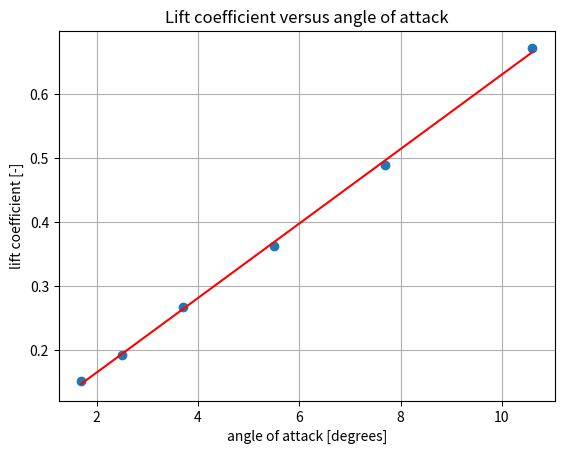

This chart was generated by the following Python code:
# -*- coding: utf-8 -*-
"""
Created on Tue Mar 17 17:47:47 2020

@author: tomvancranenburgh, reinier vos
"""

import numpy as np
import scipy.io as sc
import math
import matplotlib.pyplot as plt

#cl-cd series 1
mat1 = np.matrix([[7000,248,13.8,745,803,367,1.7],
                     [7000,221,11.8,641,687,400,2.5],
                     [6980,188,9.2,548,593,430,3.7],
                     [7000,162,7.8,456,502,470,5.5],
                     [7000,140,6.8,438,472,497,7.7],
                     [6980,120,5.8,456,507,515,10.6]])
#elevator trim curve
mat2 = np.matrix([[7120,162,5.5,-0.2,2.6,0,472,513,580,8.5],
                [7420,152,6.3,-0.7,2.6,-11,465,506,602,7.8],
                [7730,142,7.4,-1.2,	2.6,-29,462,500,626,6.5],
                [8020,133,8.6,-1.7,2.6,-37,456,494,644,5.8],
                [7390,172,4.6,0.1,2.6,17,471,512,671,8.2],
                [7130,182,4.1,0.5,2.6,36,476,516,681,9.2],
                [6780,192,3.5,0.7,2.6,58,483,523,700,10.5]])

#cg shift 
mat3 = np.matrix([[7240,165,5.2,0,2.8,0,471,511,735,8.0],
                    [7290,167,5.2,-0.7,2.8,-17,469,	511,773,8.2]])

# paramters
W_empty = 9165 #kg
blockfuel = 4100 #lbs
masspas = np.array([90,102,80,83,94,84,74,79,103]) #kg

#%% data unit conversion
bf_kg = blockfuel*0.453592  #kg
#mat1 
h_mat1 = mat1[:,0]*0.3048           # m
IAS_mat1 = mat1[:,1]*0.514444       # m/s
TAT_mat1 = mat1[:,2]+273.15         #temperature
FFL_mat1 = mat1[:,3]* (1/7936.64)   # kg/s
FFR_mat1 = mat1[:,4]* (1/7936.64)   #kg/s
WF_mat1 = mat1[:,5]* 0.453592       #kg
AOA_mat1 = mat1[:,6]                #degree  

#mat2
h_mat2 = mat2[:,0]*0.3048           # m
IAS_mat2 = mat2[:,1]*0.514444       # m/s
TAT_mat2 = mat2[:,2]+273.15         #KELVIN
DE_mat2 = mat2[:,3]                #degrees
DETR_mat2 = mat2[:,4]                #degrees
Fe_mat2 = mat2[:,5]                #N
FFL_mat2 = mat2[:,6]* (1/7936.64)   # kg/s
FFR_mat2 = mat2[:,7]* (1/7936.64)   #kg/s
WF_mat2 = mat2[:,8]* 0.453592       #kg
AOA_mat2 = mat2[:,9]                #degrees 

#mat3
h_mat3 = mat3[:,0]*0.3048           # m
IAS_mat3 = mat3[:,1]*0.514444       # m/s
TAT_mat3 = mat3[:,2] +273.15        #KELVIN
DE_mat3 = mat3[:,3]                #degrees
DETR_mat3 = mat3[:,4]                #degrees
Fe_mat3 = mat3[:,5]                #N
FFL_mat3 = mat3[:,6]* (1/7936.64)   # kg/s
FFR_mat3 = mat3[:,7]* (1/7936.64)   #kg/s
WF_mat3 = mat3[:,8]* 0.453592       #kg
AOA_mat3 = mat3[:,9]                #DEGREE  

#constants 
g0=9.81 #not needed for x cg calculation
S=30.00  #m^2
mf_s=0.048 #kg/sec, standard engine fuel flow per engine
c= 2.0569 #m, average chord
b= 15.911 #m, wing span

rho0=1.225   #kg/m^3 
p0=101325    #N/m^2 = Pa
T0=288.15    #K
R=287.05     #gas constant, [m^2 / K*sec^2]
lamb=-0.0065 #lambda for ISA pressure calculations
gamma=1.4    #ratio specific heats

'''
Ws=60500
Cm_0=
Cn_alpha
Cm_deltaf
deltaf
Cm_Tc=

'''

#%% Calibration

#convert indicated air speed to calibrated air speed, appendix A
def ias_cas(ias):
    cas = ias - 2
    return cas

#convert inidcated mach number to calibrated mach number WHERE DO WE USE THIS??
def im_cm(im): 
    if im>0.4 and im<0.705:
        cm=im-0.007
    else: 
        im=0
    return cm

#get pressure at altitude 
def pressure(hp):
    p=p0 * (1 + (lamb*hp)/T0) ** (- g0 / (lamb * hp))
    return p 

#calculated air density from perfect gas law
def density(p, T):
    rho = p / (R * T)
    return rho 

def mach(Vc, p):
    M=math.sqrt( (2/(gamma-1)) * ((1+ (p0/p)* ((1 + (gamma-1) / (2*gamma) * (rho0/p0 ) * Vc**2 )**(gamma/(gamma-1)) -1 ))**((gamma-1)/gamma)-1))
    return M

#corrected static air temperature for ram rise
def temperature(TAT, M):
    T = TAT / (1 + (gamma-1)/2 * M**2)    
    return T

#calculate true airspeed
def Vtrue(M, T):
    Vt=M*math.sqrt(gamma * R * T)
    return Vt
    
#equivalent airspeed
def Vequivalent(rho):
    Ve=Vt * math.sqrt(rho/rho0)
    return Ve

#drag curve
#Tp =   #DEFINE Tp HERE
def drag(Tp, AOA):
    D =  Tp * math.cos(AOA)   #CHECK IF ALPHA IS AOA
    return D



#%% Center of gravity 

#unit conversions to SI
inc_m=0.0254
m_inc=1/0.0254
pound_kg=0.453592 
ft_m=0.3048

#change everything so that unit change xcg only happens at the end

masspas = np.array([90,102,80,83,94,84,74,79,103]) #kg

#passenger weights [kg]
WP1=masspas[0]*m_inc
WP2=masspas[1]*m_inc
WL1=masspas[3]*m_inc
WR1=masspas[4]*m_inc
WL2=masspas[5]*m_inc
WR2=masspas[6]*m_inc
WL3=masspas[7]*m_inc
WR3=masspas[8]*m_inc
WCO=masspas[2]*m_inc

x0=131
x1=214
x2=251
x3=288
xC=170

#empty weight
ew_arm=291.65
ew_moment=W_empty*ew_arm
    
#fuel
fuel=blockfuel #-(ENTER FUNCTION FOR FUEL FLOW HERE)
fuel_moment=fuel*11705.5/100
    
#payload
payload_moment=(WP1+WP2)*x0+(WL1+WR1)*x1+(WL2+WR2)*x2+(WL3+WR3)*x3+WCO*xC
payload_weight=WP1+WP2+WL1+WR1+WL2+WR2+WL3+WR3+WCO
'''
def centergravity():
  
    #cg calculation
    xcg_nonsi=(ew_moment+fuel_moment+payload_moment)/(W_empty+fuel+payload_weight)
    xcg=xcg_nonsi*inc_m
    
    return xcg_nonsi, xcg
'''

#%%Measurement set 1 

def weight(WF):
    W=W_empty+blockfuel+payload_weight- WF
    return W

# Lift and drag coefficient
Cl_mat1_list=[]
Cd_mat1_list=[]
alpha=[]

for i in range(0,len(IAS_mat1)):
    hp=float(h_mat1[i])
    ias=float(IAS_mat1[i])
    W=float(weight(WF_mat1[i]))
    cas=ias_cas(ias)
    Vc=cas
    p=pressure(hp)
    M=mach(Vc,p)
    TAT=float(TAT_mat1[i])
    T=temperature(TAT, M)
    rho=density(p, T)
    Vt=Vtrue(M, T)
    a1 = float(AOA_mat1[i])
    
    #D=drag(a1[i])                                #FIX THIS, ADD DEFINITION FOR D, Maybe take Tp out of brackets here
    
    alpha.append(a1)
    Cl = (2 * W) / (rho * Vt ** 2 * S)              # Lift coefficient [-]
    #Cd = (2 * D) / (rho * Vt **2 * S)
    Cl_mat1_list.append(Cl)
    #Cd_mat1_list.append(Cd)
   
#%% CL-alpha curve

plt.scatter(alpha,Cl_mat1_list)
plt.xlabel('angle of attack [degrees]')
plt.ylabel('lift coefficient [-]')
plt.grid()

z=np.polyfit(alpha,Cl_mat1_list,1)
t=np.poly1d(z)
plt.plot(alpha,t(alpha),"r-")
plt.title('Lift coefficient versus angle of attack')
print("y=%.6fx+%.6f"%(z[0],z[1])) 

plt.show()

'''
#%% Cd-alpha curve
plt.plot(alpha,Cd_mat1_list)
plt.xlabel('angle of attack [degrees]')
plt.ylabel('drag coefficient [-]')
plt.grid()

zz=np.polyfit(alpha,Cd_mat1_list,1)
tt=np.poly1d(zz)
plt.plot(alpha,tt(alpha),"r-")
plt.title('Drag coefficient versus angle of attack')

plt.show()



#%% Cl-Cd curve, Cl^2-Cd plot

plt.plot(Cl_mat1_list,Cd_mat1_list)
plt.xlabel('lift coefficient [-]')
plt.ylabel('drag coefficient [-]')
plt.grid()

zzz=np.polyfit(alpha,Cd_mat1_list,1)
ttt=np.poly1d(zzz)
plt.plot(alpha,ttt(alpha),"r-")
plt.title('Drag coefficient versus lift coefficient')

plt.show()


plt.plot(Cl_mat1_list**2,Cd_mat1_list)
plt.xlabel('lift coefficient [-]')
plt.ylabel('drag coefficient [-]')
plt.grid()

zzz=np.polyfit(alpha,Cd_mat1_list,1)
ttt=np.poly1d(zzz)
plt.plot(alpha,ttt(alpha),"r-")
plt.title('Drag coefficient versus lift coefficient')

plt.show()



#%% Oswald efficiency factor

#CD = CD0 + (CLa * alpha0) ** 2 / (math.pi * A * e) # Drag coefficient [-]
#dCldCd=
#e=    


'''











'''


#%% Elevator trim curve 

#reduction airspeed
W= 
Ve= 
def reductionairspeed(Tm, W, hp, ias):
    Ve=ias_cas(ias)
    Vr=Ve*sqrt(Ws/W) * #HERE ALSO CONVERT KTS TO CORRECT UNITS

#reduction non-standard engine thrust



#calculate everything for measurements 1
for i in range(len(IAS_mat1)):
    


#thrust coefficients
Tps =    #standard engine thrust, output of thrust.exe 
D_e =     #engine inlet diameter

Tcs=Tps / ( 0.5 * rho * V_e_reduced**2 * 2 * D_e**2 )


#elevator trim
# taken from model parameters
Cl_alpha=5.084    #will be compared
Cm0=0.0297
Cm_alpha=-0.5626
Cm_Tc=-0.0064

CN_alpha=Cl_alpha #take this from the graph



delta_e=- 1/(C_m_delta) * (CM0 + (Cm_alpha/CN_alpha) * (W/(0.5*rho*V_e_reduced**2*S) ) + Cm_deltaf*deltaf + Cm_Tc* Tc_s )



#%% Elevator effectiveness
xcg2= xc( )   #make cg a definition with inputs

delta_xcg=xcg2-xcg1 
delta_delta_e= delta_e2-delta_e1
Cm_delta= - (1/ delta_delta_e) * (W / (0.5*rho*Vt**2*S)) *(delta_xcg / c)


'''





